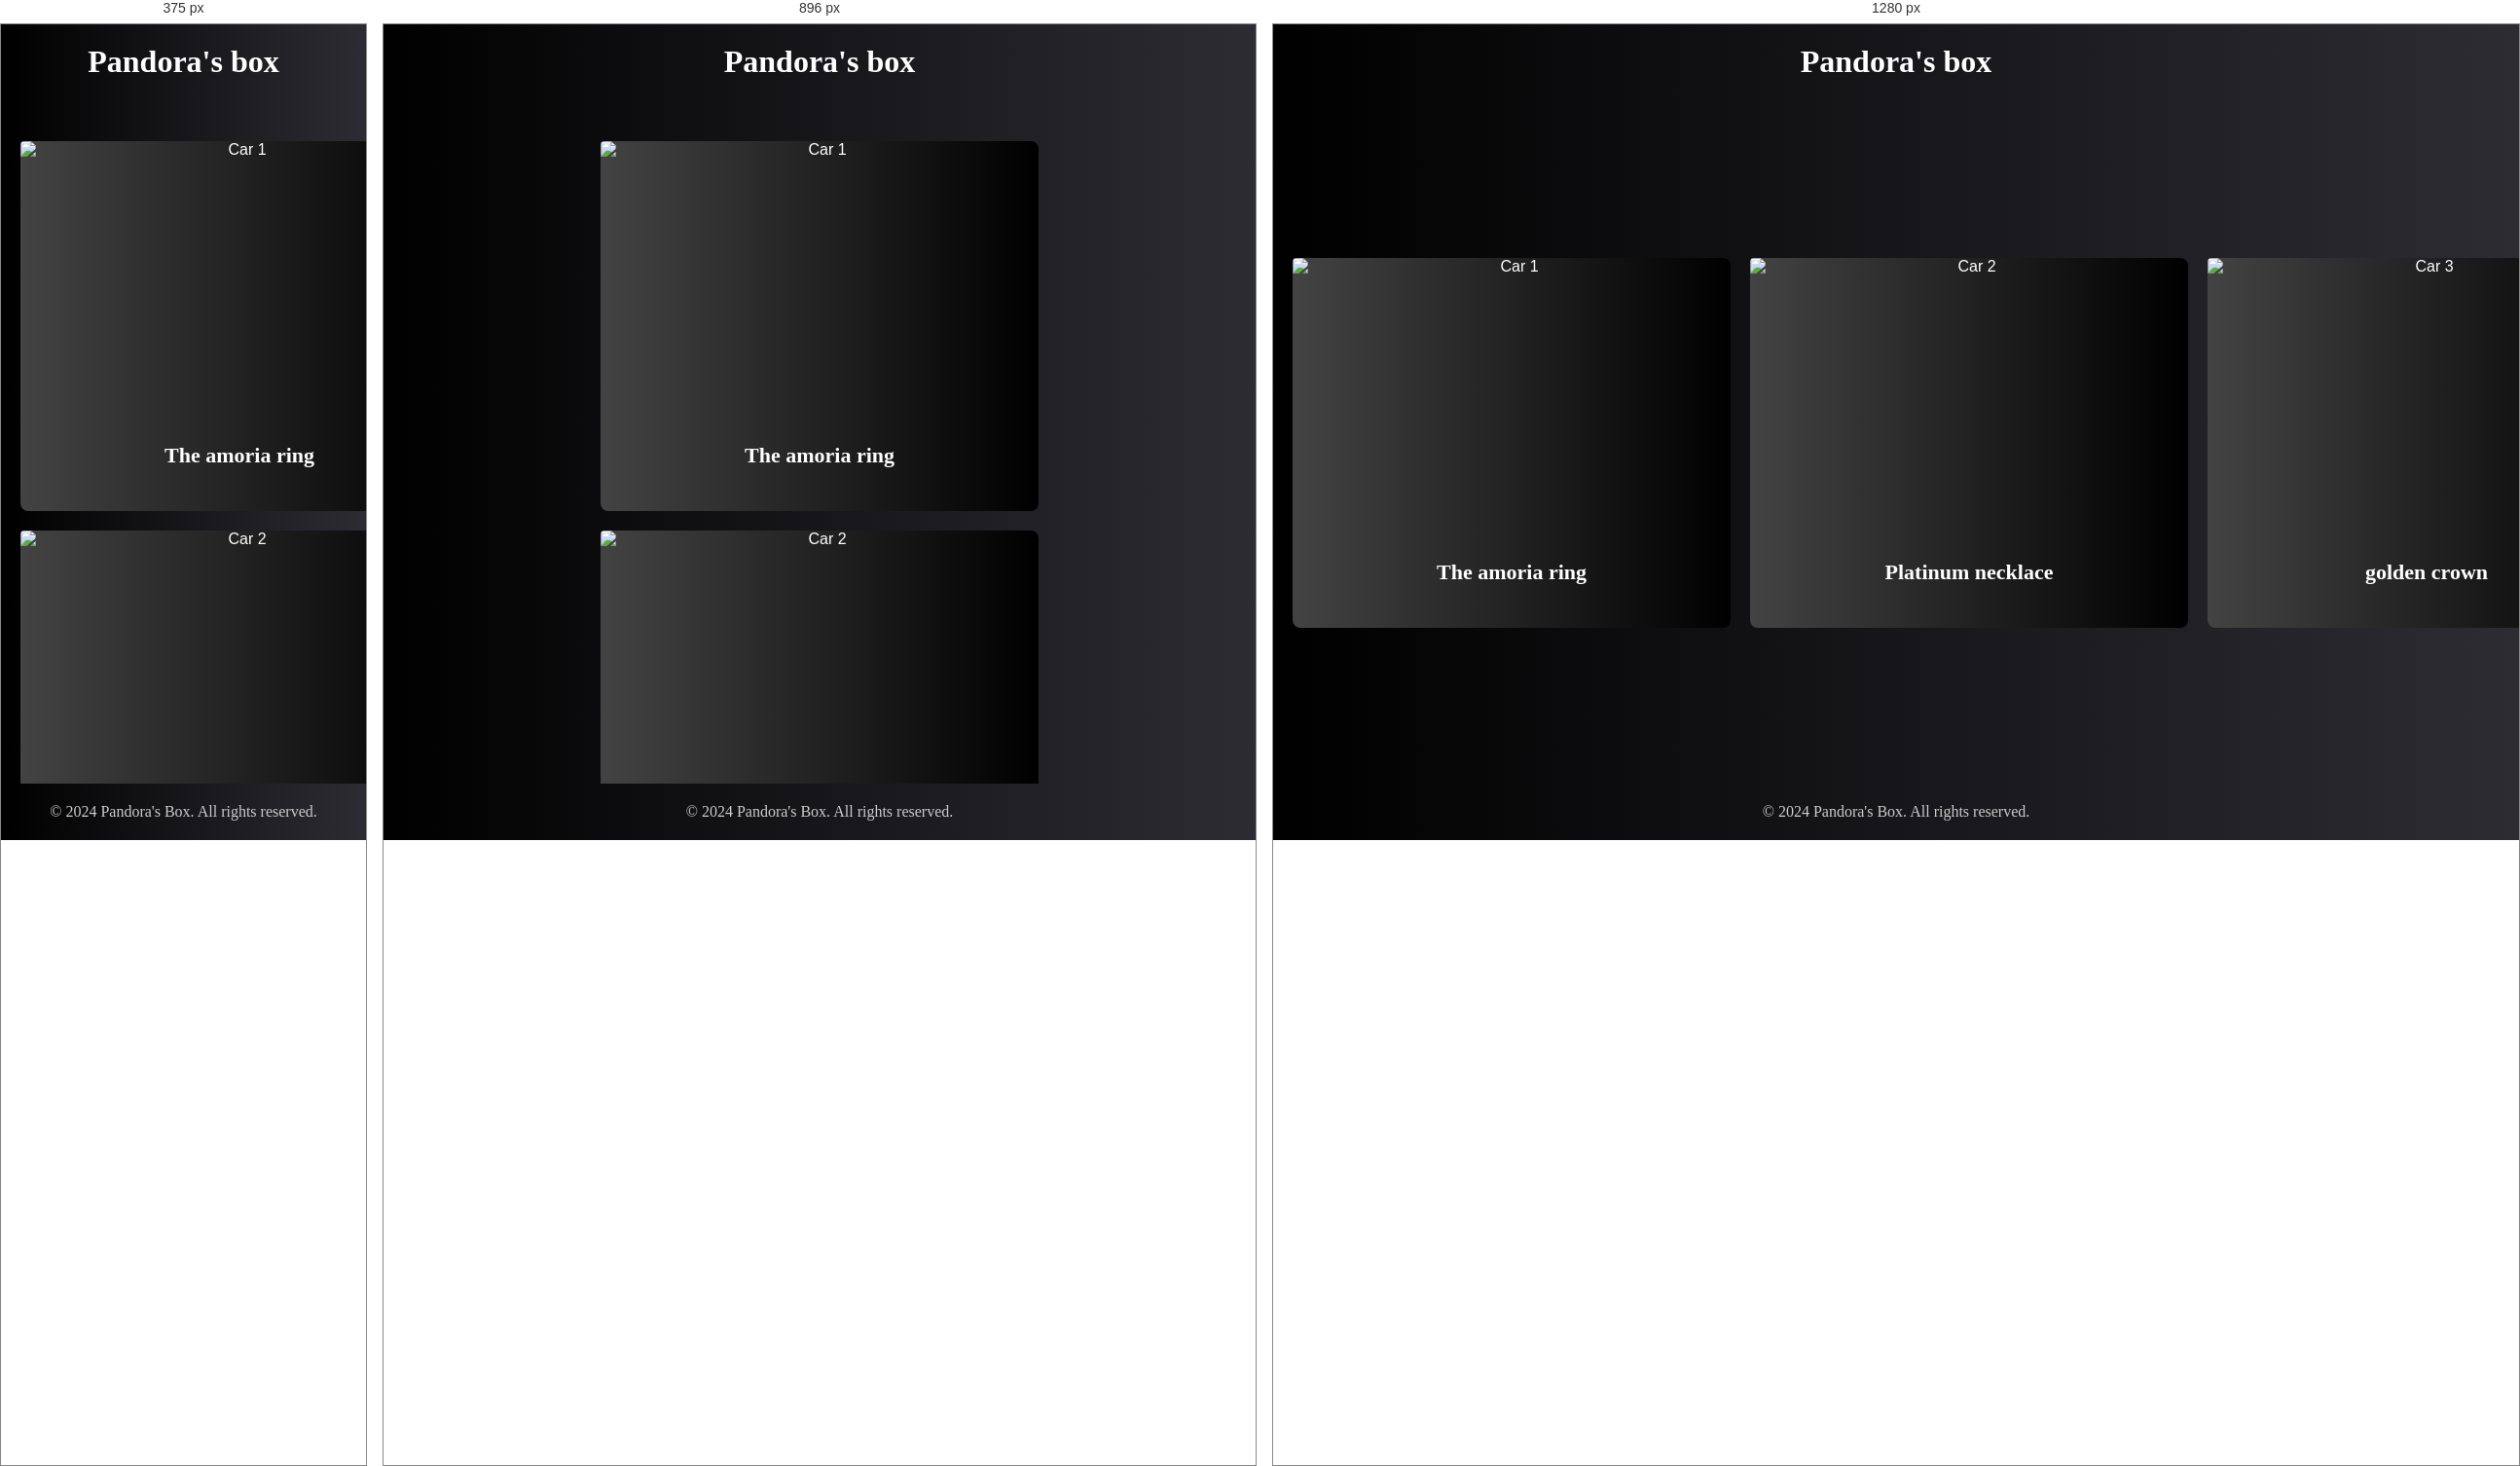
Rendered at 375 px, 896 px and 1280 px, left to right.

<!-- file: jewellery.html -->
<!DOCTYPE html>
<html lang="en">
<head>
  <meta charset="UTF-8">
  <meta name="viewport" content="width=device-width, initial-scale=1.0">
  <title>Jewellery Category</title>
  <link rel="stylesheet" href="jewellery.css">
</head>
<body>
  <header class="category-header">
    <h1>Pandora's box</h1>
  </header>

  <section class="category-section">
    <a href="pinkstone.html">
    <div class="car-item">
      <img src="pink.jpg" alt="Car 1">
      <h3>The amoria ring</h3>
    </div>
    </a>
    <a href="Notavailable.html">
    <div class="car-item">
      <img src="necklace.jpg" alt="Car 2">
      <h3>Platinum necklace</h3>
    </div>
    </a>
    <a href="Notavailable.html">
    <div class="car-item">
      <img src="crown.avif" alt="Car 3">
      <h3>golden crown</h3>
    </div>
    </a>
  </section>

  <footer class="category-footer">
    <p>&copy; 2024 Pandora's Box. All rights reserved.</p>
  </footer>
</body>
</html>


/* @media block from jewellery.css */
@media (max-width: 1024px) {
    .category-section {
      flex-wrap: wrap; 
    }
  }

/* @media block from jewellery.css */
@media (max-width: 768px) {
    .car-item {
      flex: 1 1 100%; 
    }
  }